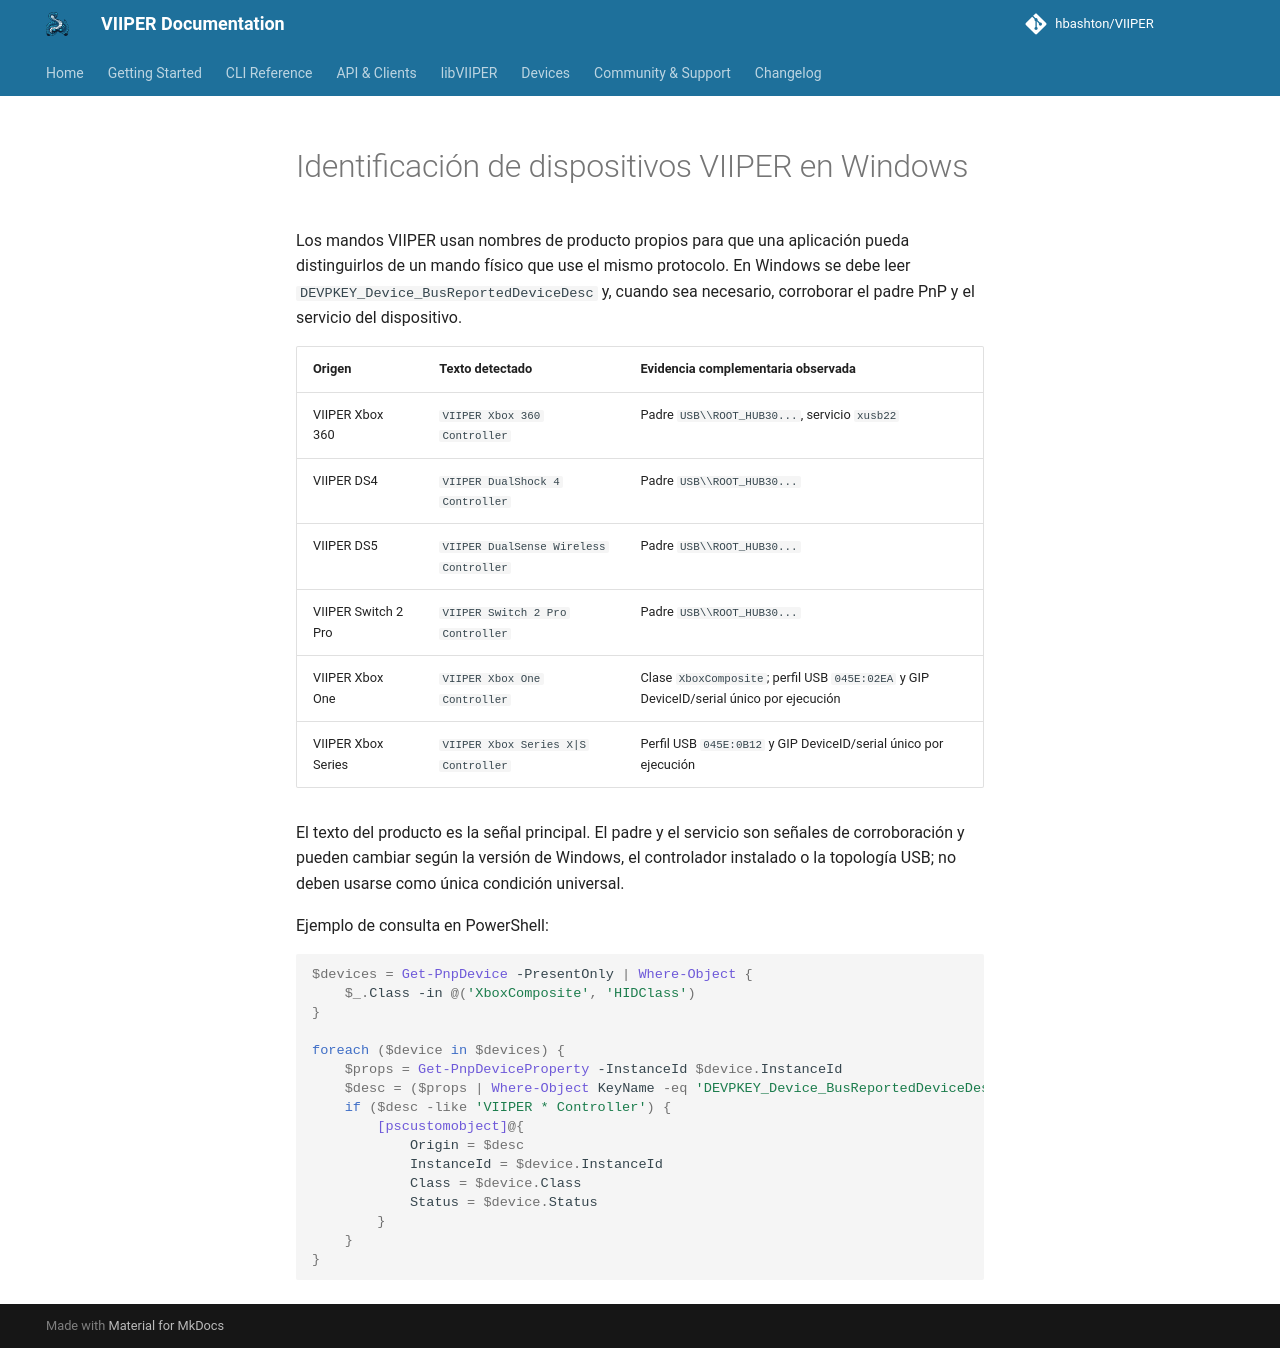

repository: JuanJSAR93/VIIPER · page: 0.7.2/VIIPER_DEVICE_IDENTIFICATION/index.html · generator: mkdocs

# Identificación de dispositivos VIIPER en Windows

Los mandos VIIPER usan nombres de producto propios para que una aplicación pueda distinguirlos de un mando físico que use el mismo protocolo. En Windows se debe leer `DEVPKEY_Device_BusReportedDeviceDesc` y, cuando sea necesario, corroborar el padre PnP y el servicio del dispositivo.

| Origen | Texto detectado | Evidencia complementaria observada |
| --- | --- | --- |
| VIIPER Xbox 360 | `VIIPER Xbox 360 Controller` | Padre `USB\\ROOT_HUB30...`, servicio `xusb22` |
| VIIPER DS4 | `VIIPER DualShock 4 Controller` | Padre `USB\\ROOT_HUB30...` |
| VIIPER DS5 | `VIIPER DualSense Wireless Controller` | Padre `USB\\ROOT_HUB30...` |
| VIIPER Switch 2 Pro | `VIIPER Switch 2 Pro Controller` | Padre `USB\\ROOT_HUB30...` |
| VIIPER Xbox One | `VIIPER Xbox One Controller` | Clase `XboxComposite`; perfil USB `045E:02EA` y GIP DeviceID/serial único por ejecución |
| VIIPER Xbox Series | `VIIPER Xbox Series X|S Controller` | Perfil USB `045E:0B12` y GIP DeviceID/serial único por ejecución |

El texto del producto es la señal principal. El padre y el servicio son señales de corroboración y pueden cambiar según la versión de Windows, el controlador instalado o la topología USB; no deben usarse como única condición universal.

Ejemplo de consulta en PowerShell:

```powershell
$devices = Get-PnpDevice -PresentOnly | Where-Object {
    $_.Class -in @('XboxComposite', 'HIDClass')
}

foreach ($device in $devices) {
    $props = Get-PnpDeviceProperty -InstanceId $device.InstanceId
    $desc = ($props | Where-Object KeyName -eq 'DEVPKEY_Device_BusReportedDeviceDesc').Data
    if ($desc -like 'VIIPER * Controller') {
        [pscustomobject]@{
            Origin = $desc
            InstanceId = $device.InstanceId
            Class = $device.Class
            Status = $device.Status
        }
    }
}
```
